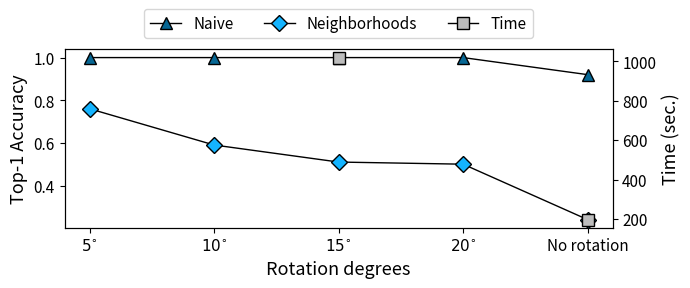

This chart was generated by the following Python code: (Note: this script raises an exception after producing the figure.)
import numpy as np
import matplotlib.pyplot as plt
import sys

mydpi = 300

pltsize = (7, 3)

# Keyway_Shaft

naive_accuracy          = [ 1.0, 1.0, 1.0, 1.0, 0.92]
neighborhoods_accuracy  = [ 0.76, 0.59, 0.51, 0.50, 0.24]

Time      =   [ None, None, 1017.6, None, 197.02 ]


N = len(naive_accuracy)
index = np.arange(N)  # the x locations for the groups

fig, ax = plt.subplots(figsize=pltsize)
ax2 = ax.twinx()  # instantiate a second axes that shares the same x-axis

ax.set_xticks(index)
ax.set_xlabel('Rotation degrees', fontsize=13)
ax.set_xticklabels(['$5^{\circ}$', '$10^{\circ}$', '$15^{\circ}$', '$20^{\circ}$', 'No rotation'], fontsize=11)

ax.tick_params(axis='both', which='major', labelsize=11)
ax.tick_params(axis='both', which='minor', labelsize=11)

l1 = ax.plot(index, naive_accuracy, linestyle='solid', color='black', markerfacecolor='#076794', marker='^', linewidth=1, markersize=8)
l2 = ax.plot(index, neighborhoods_accuracy, linestyle='solid', color='black', markerfacecolor='#14b4ff', marker='D', linewidth=1, markersize=8)

# ax.set_ylim([0.5, 3])
ax.set_ylabel('Top-1 Accuracy', fontsize=13)

l3 = ax2.plot(index, Time, linestyle='solid', color='black', markerfacecolor='#bdbdbd', marker='s', linewidth=1, markersize=8)
ax2.set_ylabel('Time (sec.)', fontsize=13)
# ax2.set_yscale('log')

ax2.tick_params(axis='both', which='major', labelsize=11)
ax2.tick_params(axis='both', which='minor', labelsize=11)
# ax2.set_ylim([50, 300])


# ax.legend((l1[0], l2[0], l3[0]), ['Naive', 'Neighborhoods', 'Time'], fontsize=11, ncol=1, loc='upper right')

ax.legend((l1[0], l2[0], l3[0]), ['Naive', 'Neighborhoods', 'Time'], fontsize=11, ncol=3, bbox_to_anchor=(0, 1.02, 1, 0.2), loc='lower center')


plt.tight_layout()
plt.savefig('../images/star_rotation_exp.png', dpi=mydpi, bbox_inches='tight', pad_inches=0.03)
